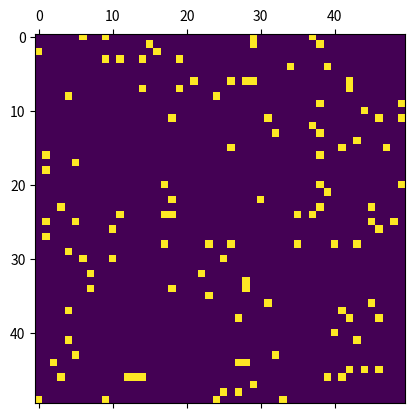

Write Python code to recreate this figure.
import numpy as np
import matplotlib.pyplot as plt
import matplotlib.animation as animation

# Size of the grid (universe)
universe = 50
# Alive cells = "on"
alive = 1
# Dead cells = "off"
dead = 0
# list of values "on" and "off" used to populate the initial universe
vals = [alive, dead]
# Populate the universe with random cells
grid = np.random.choice(vals, universe*universe, p=[0.05, 0.95]).reshape(universe, universe)
# Define a function to animate the cells in the universe
# animated_universe is a void function, but placeholder values *arg,
# **kwords necessary for matplotlib initial value (framerate)
def animated_universe(framenumber, *arg, **kwords):
    global grid
    #global animatedcount
    newGrid = grid.copy()
    for i in range(universe):
        for j in range(universe):
            total = (grid[i, (j-1)%universe] +
                    grid[i, (j+1)%universe] +
                    grid[(i-1)%universe, j] + grid[(i+1)%universe, j] +
                    grid[(i-1)%universe, (j-1)%universe] + grid[(i-1)%universe, (j+1)%universe] +
                    grid[(i+1)%universe, (j-1)%universe] + grid[(i+1)%universe, (j+1)%universe])/alive
            # Rules for a cell dying off or staying alive
            if grid[i, j] == alive:
                if (total < 1) or (total > 5):
                    newGrid[i, j] = dead
            else:
                if total == 3:
                    newGrid[i, j] = alive
    grid = newGrid.copy()
    mat.set_data(grid)
    return mat

fig, ax = plt.subplots()
mat = ax.matshow(grid)
# interval : number, optional
# Delay between frames in milliseconds. Defaults to 200.
# save_count : int, optional
# The number of values from frames to cache.
ani = animation.FuncAnimation(fig, animated_universe, interval=3)
# use higher interval to observe oscillator
# ani = animation.FuncAnimation(fig, animated_universe, interval=60)
plt.show()
